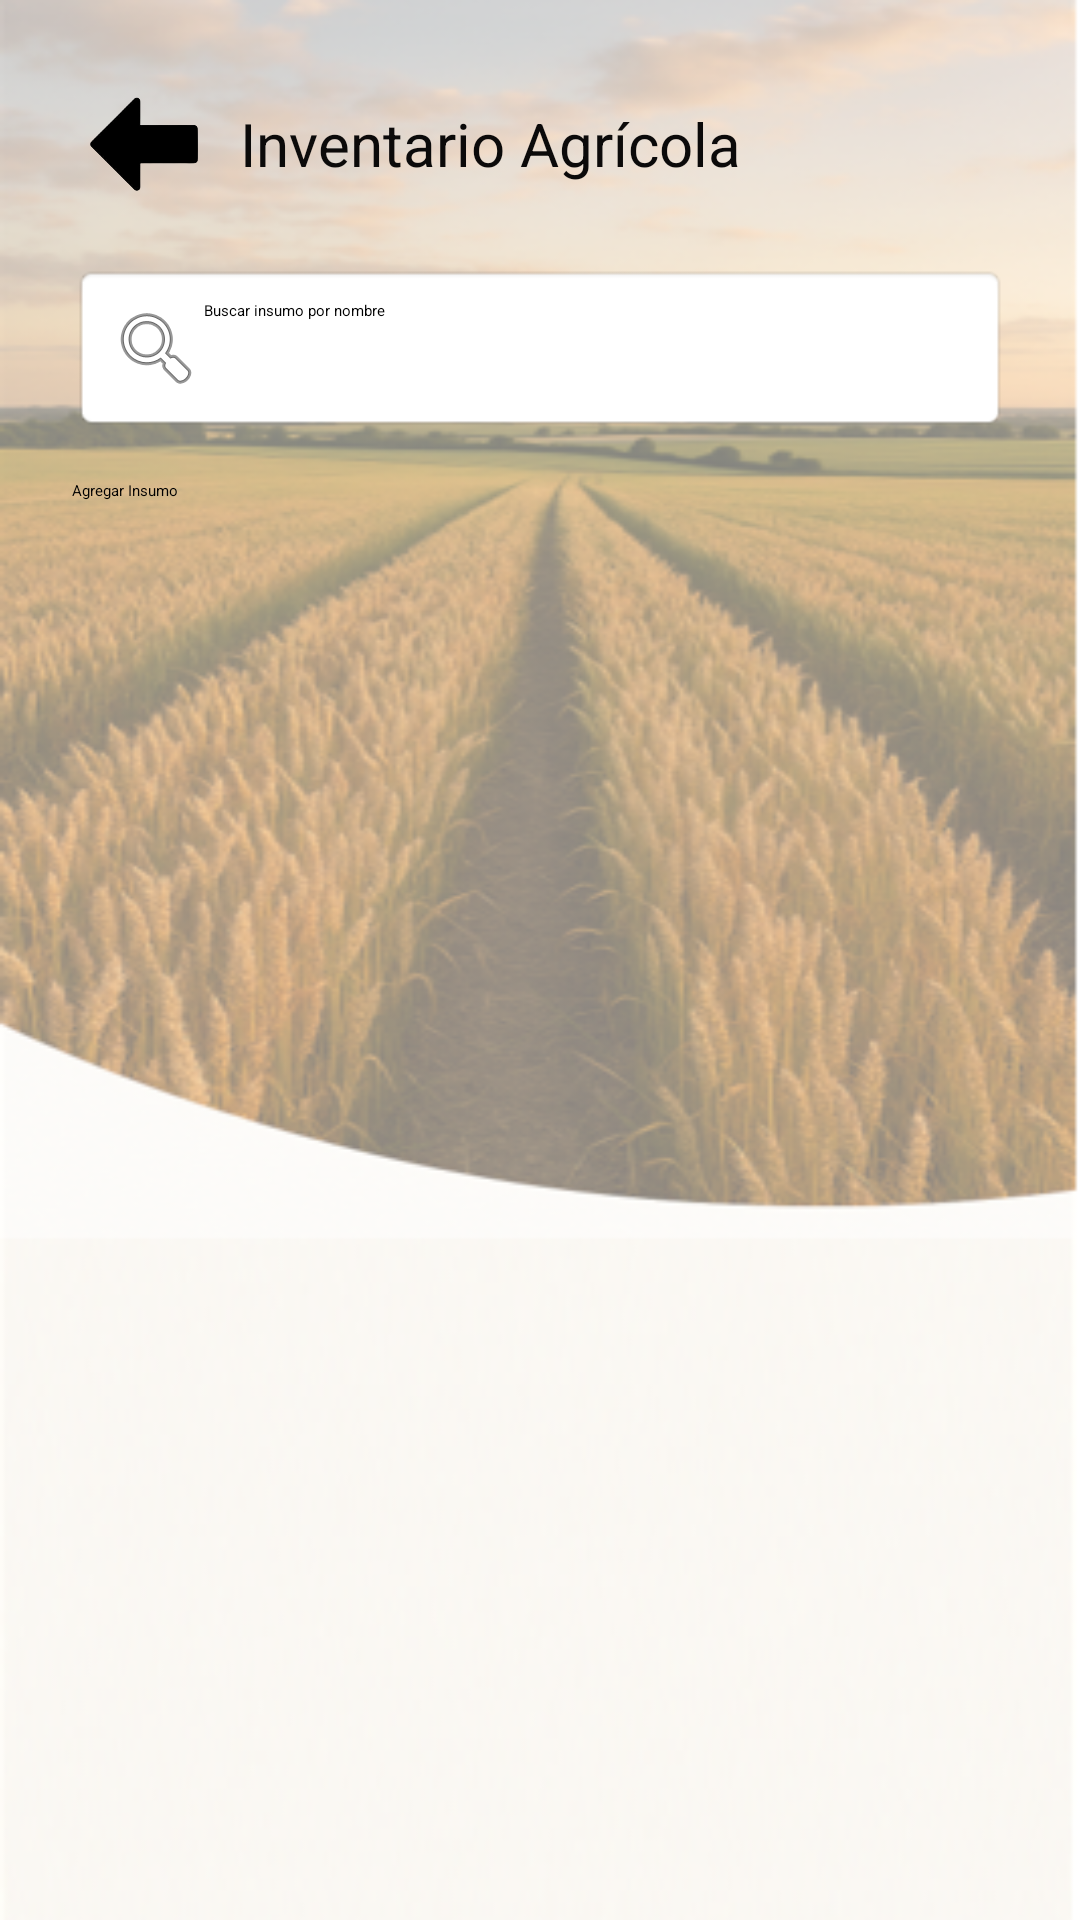

Produce the Android XML layout that renders to this screen, including the resource entries it uses.
<!-- AndroidManifest.xml: application theme Theme.Login -->
<!-- res/layout/activity_inventario.xml -->
<?xml version="1.0" encoding="utf-8"?>
<ScrollView xmlns:android="http://schemas.android.com/apk/res/android"
    xmlns:app="http://schemas.android.com/apk/res-auto"
    android:layout_width="match_parent"
    android:layout_height="match_parent"
    android:background="@drawable/fondo">

    <LinearLayout
        android:layout_width="match_parent"
        android:layout_height="wrap_content"
        android:orientation="vertical"
        android:padding="24dp">

        
        <LinearLayout
            android:layout_width="match_parent"
            android:layout_height="wrap_content"
            android:orientation="horizontal"
            android:gravity="center_vertical">

            <ImageView
                android:id="@+id/backButton"
                android:layout_width="48dp"
                android:layout_height="48dp"
                android:src="@drawable/ic_flecha"
                android:layout_marginEnd="8dp"
                android:onClick="volverAInicio"
                android:contentDescription="Volver"/>

            <TextView
                android:id="@+id/titleInventario"
                android:layout_width="wrap_content"
                android:layout_height="wrap_content"
                android:text="@string/titleInventario"
                android:textColor="#0B0A0A"
                android:textSize="20sp" />
        </LinearLayout>

        
        <EditText
            android:id="@+id/editBuscarInsumo"
            android:layout_width="match_parent"
            android:layout_height="wrap_content"
            android:hint="@string/buscadorInsumo"
            android:drawableStart="@android:drawable/ic_menu_search"
            android:padding="12dp"
            android:background="@android:drawable/editbox_background"
            android:layout_marginTop="16dp"
            />

        
        <Button
            android:id="@+id/btnAgregarInsumo"
            android:layout_width="match_parent"
            android:layout_height="wrap_content"
            android:text="@string/btnAgregarInsumo"
            android:layout_marginTop="16dp"
            android:onClick="agregarInsumo"/>

        
        <androidx.recyclerview.widget.RecyclerView
            android:id="@+id/recyclerInsumos"
            android:layout_width="match_parent"
            android:layout_height="wrap_content"
            android:layout_marginTop="16dp"
            android:overScrollMode="never"
            android:clipToPadding="false"
            android:paddingBottom="100dp"
            android:contentDescription="@string/recyclerInsumos"/>

    </LinearLayout>
</ScrollView>
<!-- resources referenced by this layout -->
<resources>
  <!-- drawable fondo: png bitmap (drawable, 186481 bytes) -->
  <!-- drawable ic_flecha: png bitmap (drawable, 13645 bytes) -->
  <string name="btnAgregarInsumo">Agregar Insumo</string>
  <string name="buscadorInsumo">Buscar insumo por nombre</string>
  <string name="recyclerInsumos">Lista de insumos agrícolas</string>
  <string name="titleInventario">Inventario Agrícola</string>
</resources>
